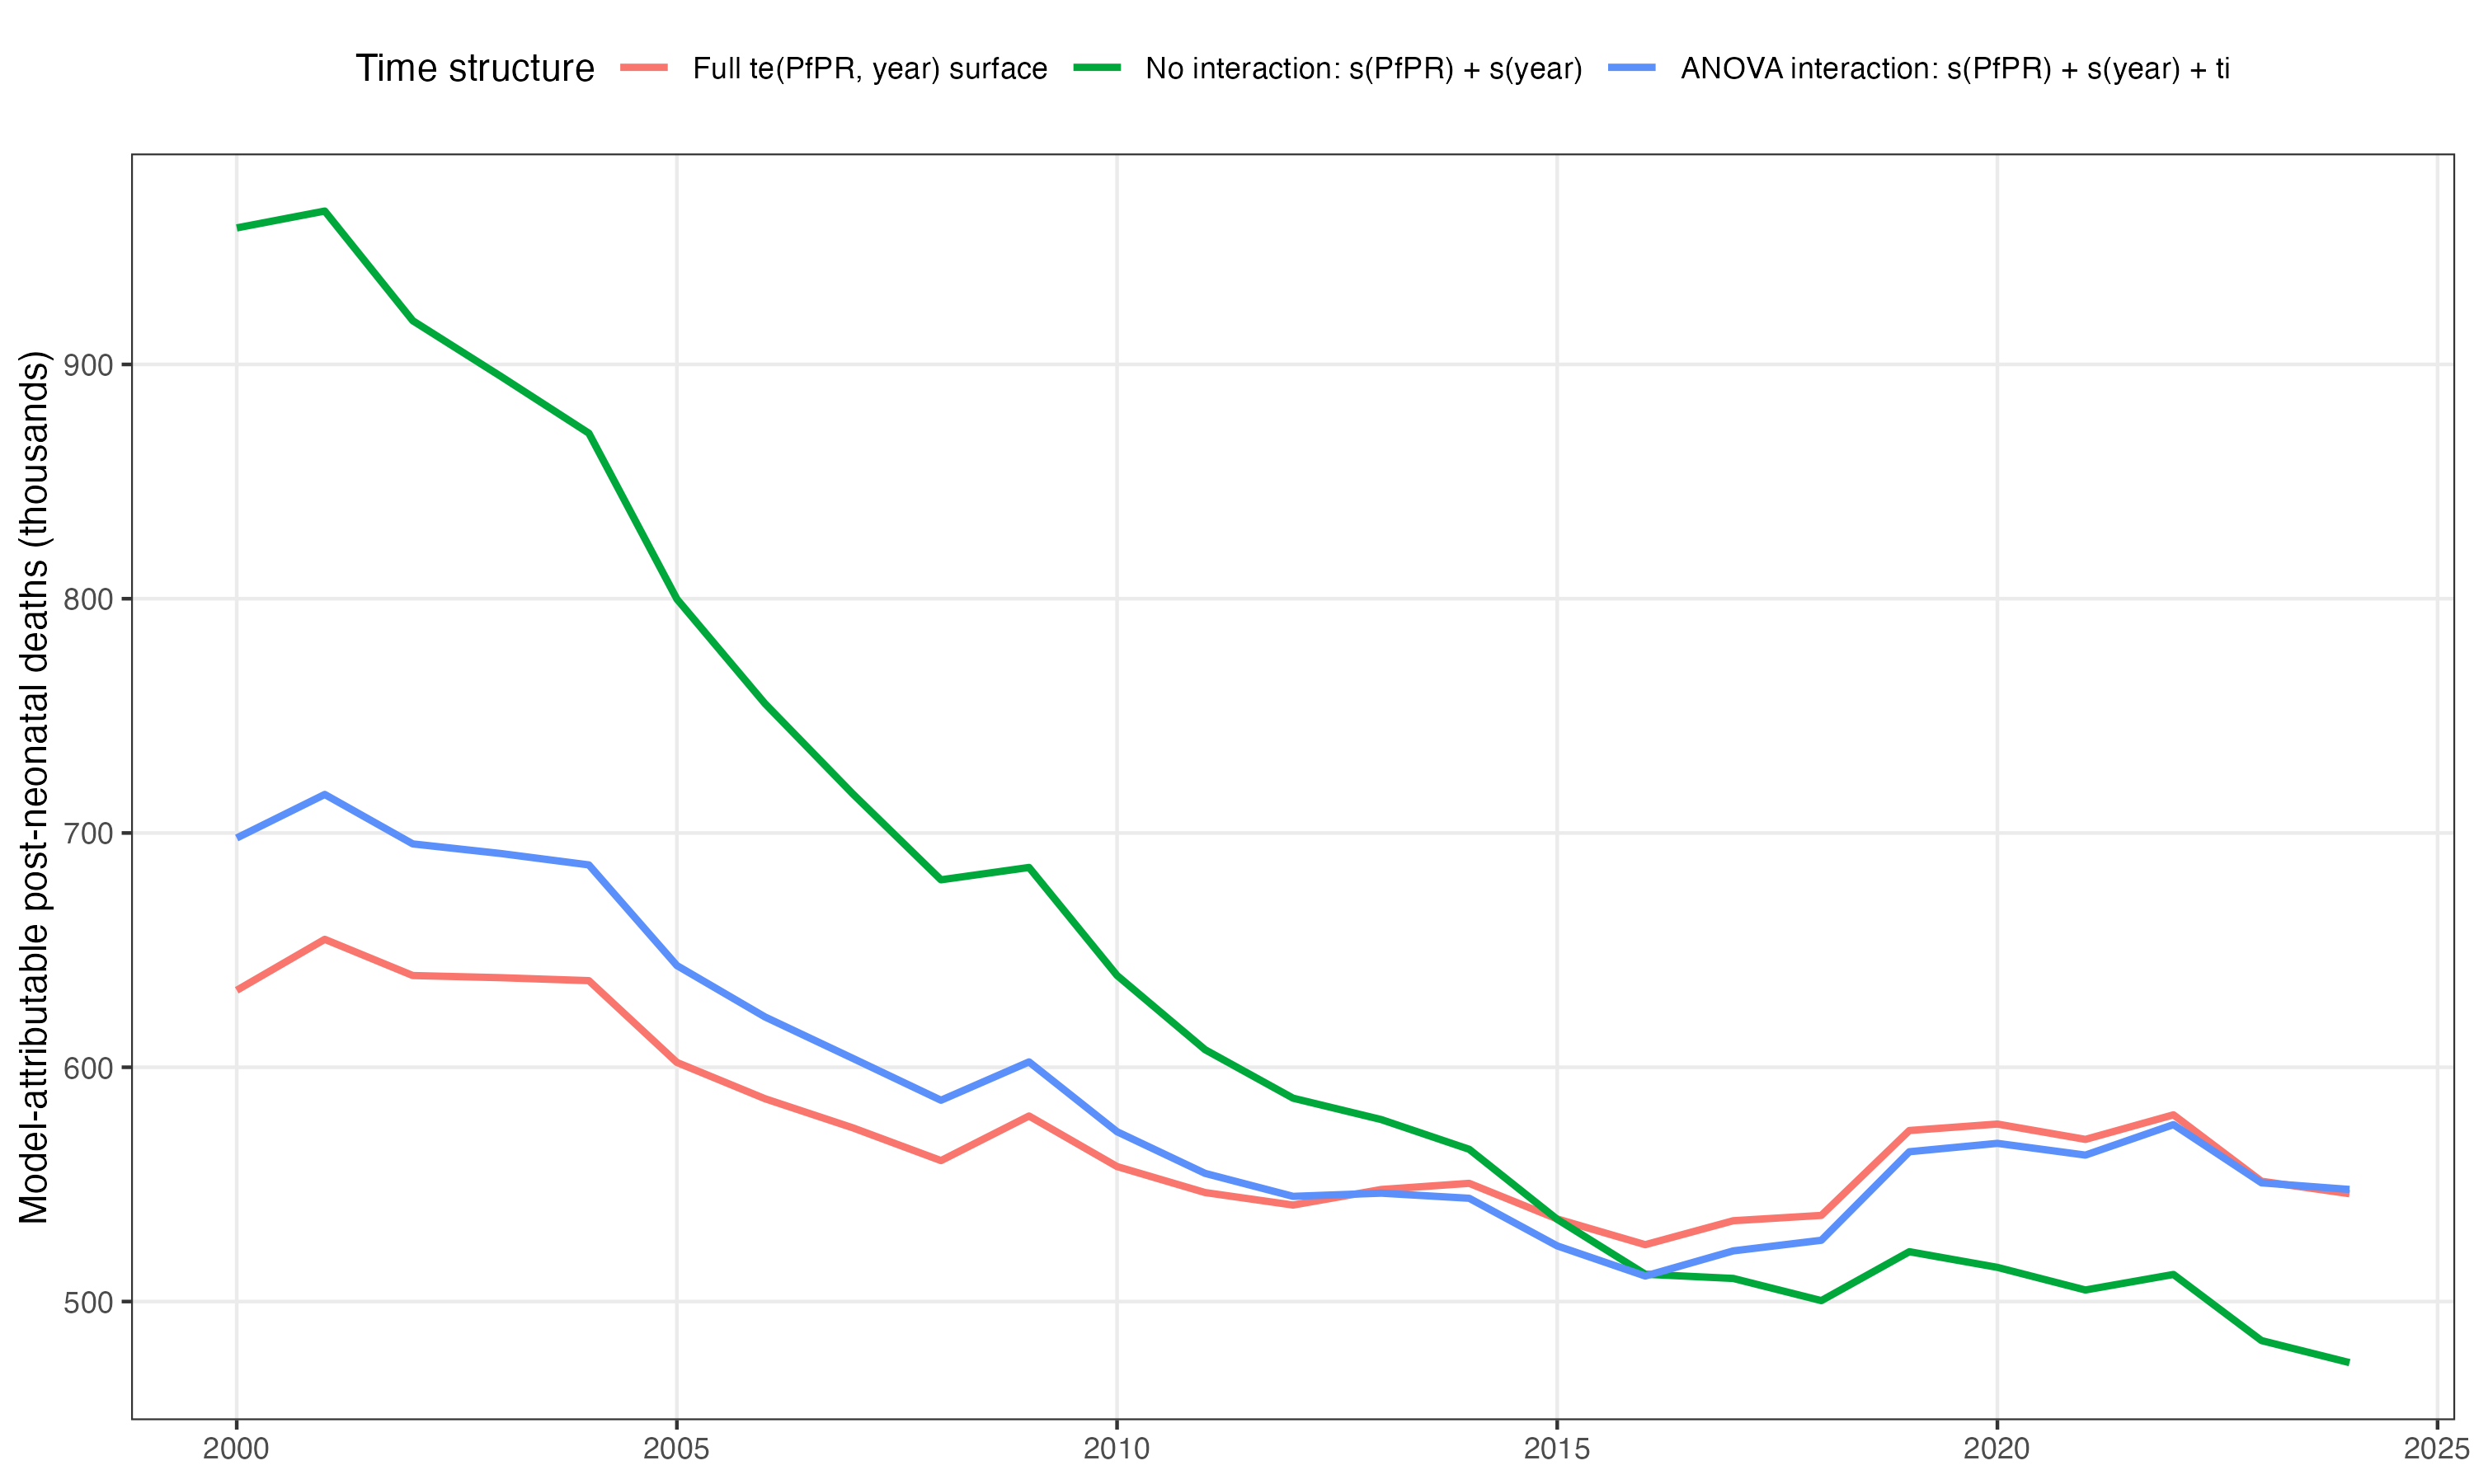

The table this chart was drawn from, first rows:
model, year, malaria_deaths
full_te_surface, 2000, 632846
spline_no_time_interaction, 2000, 958274
spline_ti_interaction, 2000, 697861
full_te_surface, 2001, 654610
spline_no_time_interaction, 2001, 965469
spline_ti_interaction, 2001, 716449
full_te_surface, 2002, 639150
spline_no_time_interaction, 2002, 918648
spline_ti_interaction, 2002, 695336
full_te_surface, 2003, 638233
spline_no_time_interaction, 2003, 894903
spline_ti_interaction, 2003, 691232
full_te_surface, 2004, 636968
spline_no_time_interaction, 2004, 870640
spline_ti_interaction, 2004, 686371
full_te_surface, 2005, 602056
spline_no_time_interaction, 2005, 799847
spline_ti_interaction, 2005, 643412
full_te_surface, 2006, 586581
spline_no_time_interaction, 2006, 755246
spline_ti_interaction, 2006, 621492
full_te_surface, 2007, 574123
spline_no_time_interaction, 2007, 716618
spline_ti_interaction, 2007, 603771
full_te_surface, 2008, 560157
spline_no_time_interaction, 2008, 680015
spline_ti_interaction, 2008, 585924
full_te_surface, 2009, 579189
spline_no_time_interaction, 2009, 685286
spline_ti_interaction, 2009, 602282
full_te_surface, 2010, 557613
spline_no_time_interaction, 2010, 639176
spline_ti_interaction, 2010, 572486
full_te_surface, 2011, 546521
spline_no_time_interaction, 2011, 607501
spline_ti_interaction, 2011, 554702
full_te_surface, 2012, 541186
spline_no_time_interaction, 2012, 586792
spline_ti_interaction, 2012, 544893
full_te_surface, 2013, 547816
spline_no_time_interaction, 2013, 577686
spline_ti_interaction, 2013, 546253
full_te_surface, 2014, 550452
spline_no_time_interaction, 2014, 564986
spline_ti_interaction, 2014, 544077
full_te_surface, 2015, 535248
spline_no_time_interaction, 2015, 535098
spline_ti_interaction, 2015, 523747
full_te_surface, 2016, 524265
spline_no_time_interaction, 2016, 511657
spline_ti_interaction, 2016, 510891
full_te_surface, 2017, 534493
spline_no_time_interaction, 2017, 509854
spline_ti_interaction, 2017, 521621
full_te_surface, 2018, 536764
spline_no_time_interaction, 2018, 500393
spline_ti_interaction, 2018, 526150
full_te_surface, 2019, 573001
spline_no_time_interaction, 2019, 521268
spline_ti_interaction, 2019, 563939
... 15 more rows
